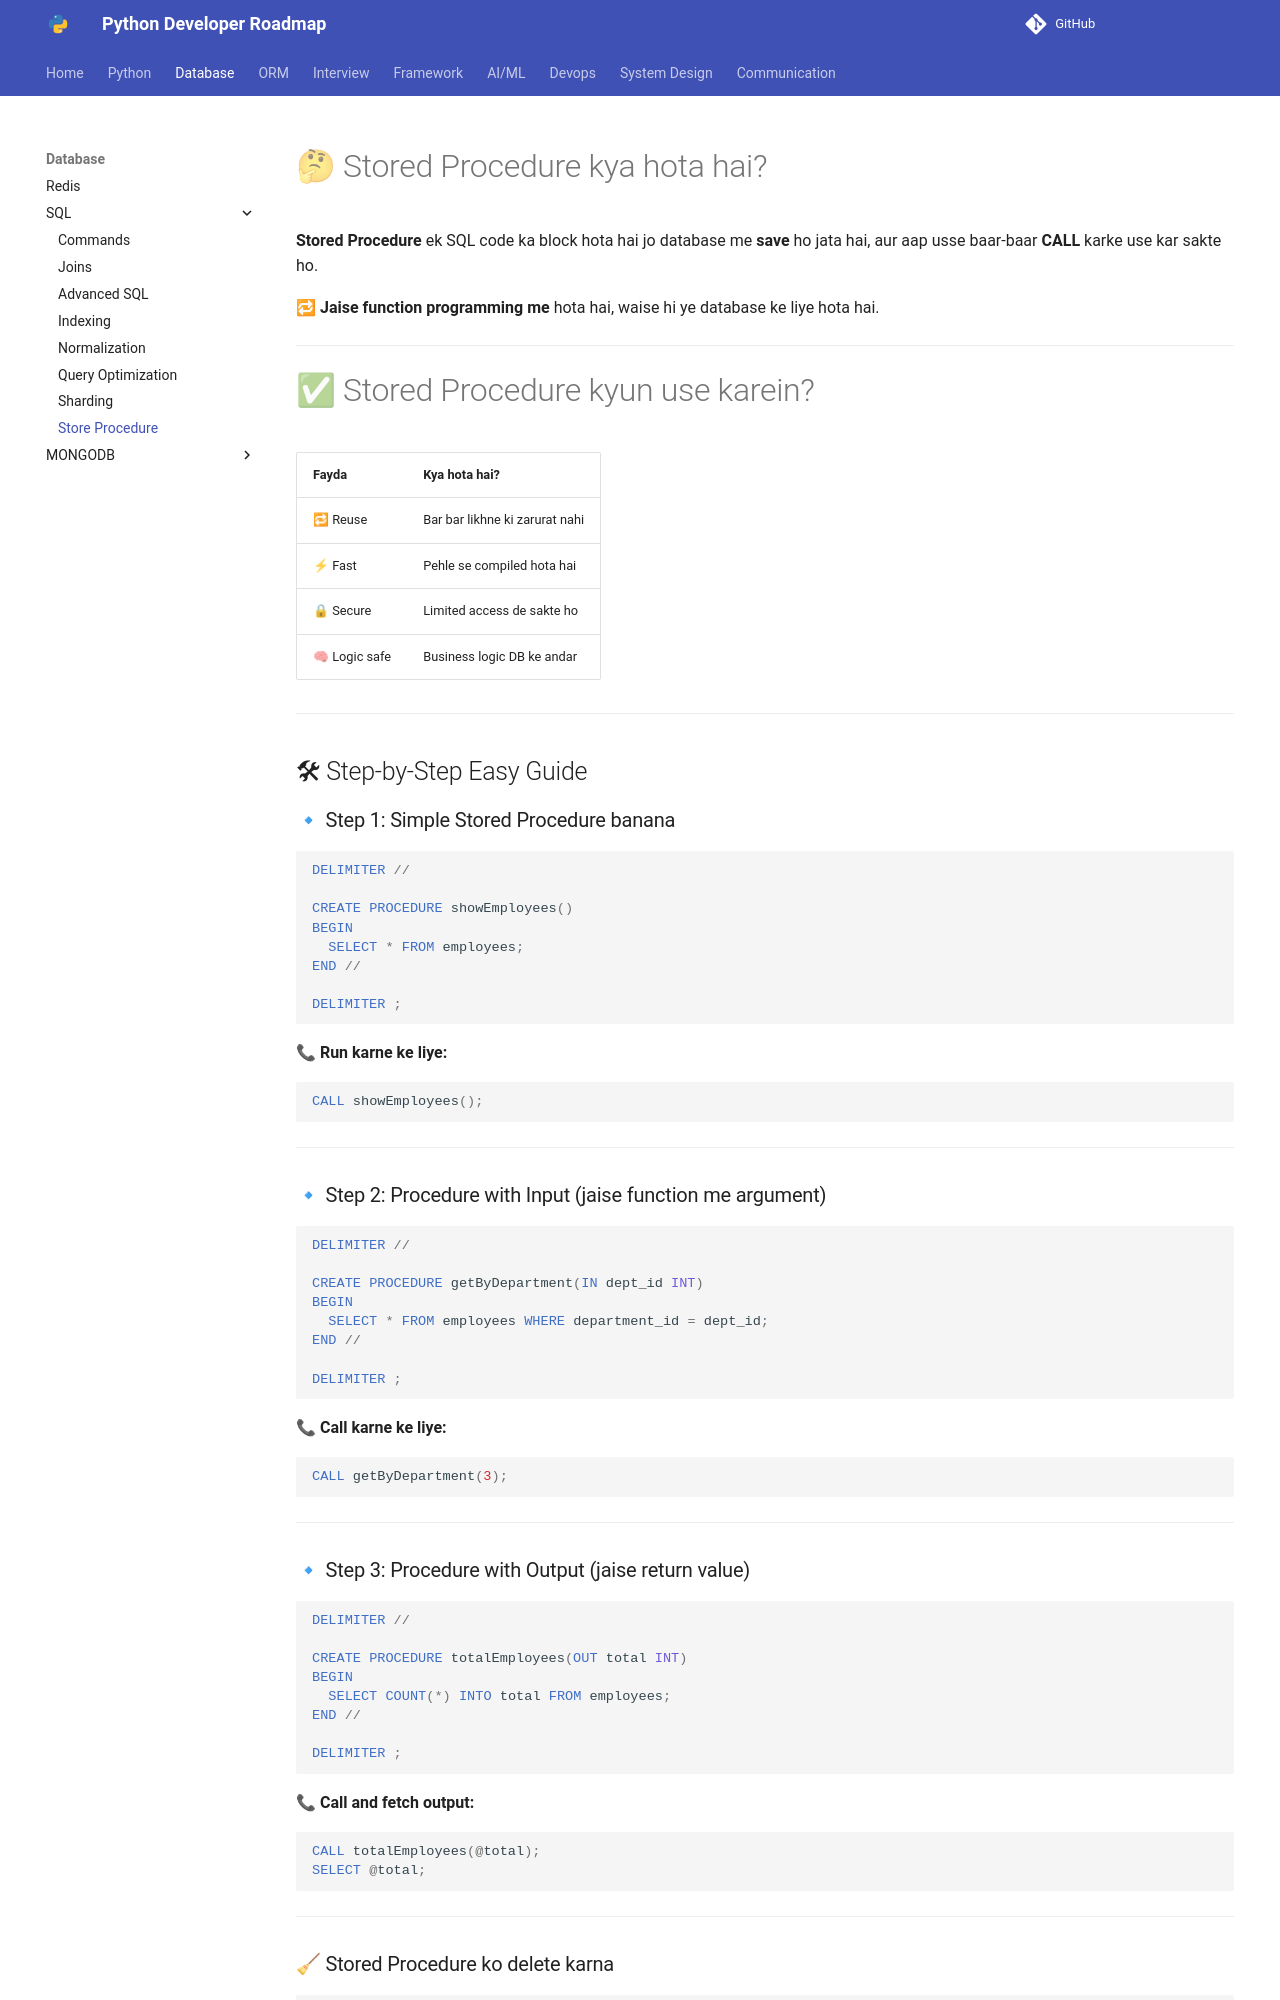

repository: Dhruvish09/developer-roadmap · page: Database/SQL/store_procedure.html · generator: mkdocs

# 🤔 Stored Procedure kya hota hai?

**Stored Procedure** ek SQL code ka block hota hai jo database me **save** ho jata hai, aur aap usse baar-baar **CALL** karke use kar sakte ho.

🔁 **Jaise function programming me** hota hai, waise hi ye database ke liye hota hai.

---

# ✅ Stored Procedure kyun use karein?

| Fayda         | Kya hota hai?                  |
| ------------- | ------------------------------ |
| 🔁 Reuse      | Bar bar likhne ki zarurat nahi |
| ⚡ Fast        | Pehle se compiled hota hai     |
| 🔒 Secure     | Limited access de sakte ho     |
| 🧠 Logic safe | Business logic DB ke andar     |

---

## 🛠 Step-by-Step Easy Guide

### 🔹 Step 1: Simple Stored Procedure banana

```sql
DELIMITER //

CREATE PROCEDURE showEmployees()
BEGIN
  SELECT * FROM employees;
END //

DELIMITER ;
```

📞 **Run karne ke liye:**

```sql
CALL showEmployees();
```

---

### 🔹 Step 2: Procedure with Input (jaise function me argument)

```sql
DELIMITER //

CREATE PROCEDURE getByDepartment(IN dept_id INT)
BEGIN
  SELECT * FROM employees WHERE department_id = dept_id;
END //

DELIMITER ;
```

📞 **Call karne ke liye:**

```sql
CALL getByDepartment(3);
```

---

### 🔹 Step 3: Procedure with Output (jaise return value)

```sql
DELIMITER //

CREATE PROCEDURE totalEmployees(OUT total INT)
BEGIN
  SELECT COUNT(*) INTO total FROM employees;
END //

DELIMITER ;
```

📞 **Call and fetch output:**

```sql
CALL totalEmployees(@total);
SELECT @total;
```

---

### 🧹 Stored Procedure ko delete karna

```sql
DROP PROCEDURE IF EXISTS showEmployees;
```

---

## 📌 Short Summary Table

| Kaam           | SQL Syntax Example                   |
| -------------- | ------------------------------------ |
| Banaana        | `CREATE PROCEDURE ... BEGIN ... END` |
| Chalaana (Run) | `CALL procedure_name();`             |
| Input dena     | `IN dept_id INT`                     |
| Output lena    | `OUT total INT`                      |
| Delete karna   | `DROP PROCEDURE procedure_name;`     |

---
